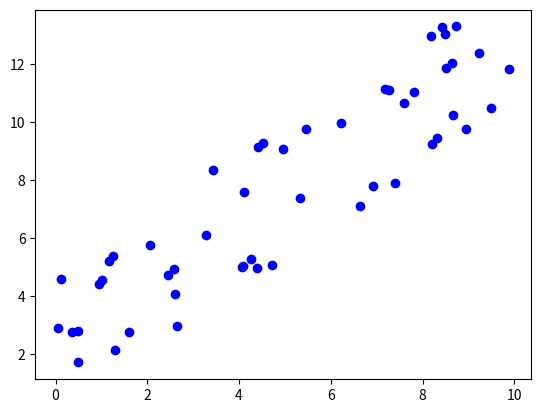

Here is the Python script that generated this plot:
import numpy as np
import matplotlib.pyplot as plt

#data set

#input

#input data,features

#H(x)  -> input data :x1 ->xn
x_train = [ np.random.rand() * 10 for _ in range(50) ]
y_train = [val +  np.random.rand() * 5 for val in x_train]


for x,y in zip(x_train,y_train): #zip 묶어서 한 그룹으로 만들어서 2차원으로 만드어줌
    print(f"x:{x},y:{y}")


plt.scatter(x_train,y_train,color = "blue")
plt.show()